Run: headless pygame with SDL's dummy video driver; simulated clock (each Clock.tick advances the game by its frame time, no real sleeping); random seed 0; keys injected as events and as key.get_pressed() state; mouse plan: one left click at the window centre at the start of phase 2, then a move to the lower-right quarter at the start of phase 3; restart key R tapped at the start of phases 3 and 4.
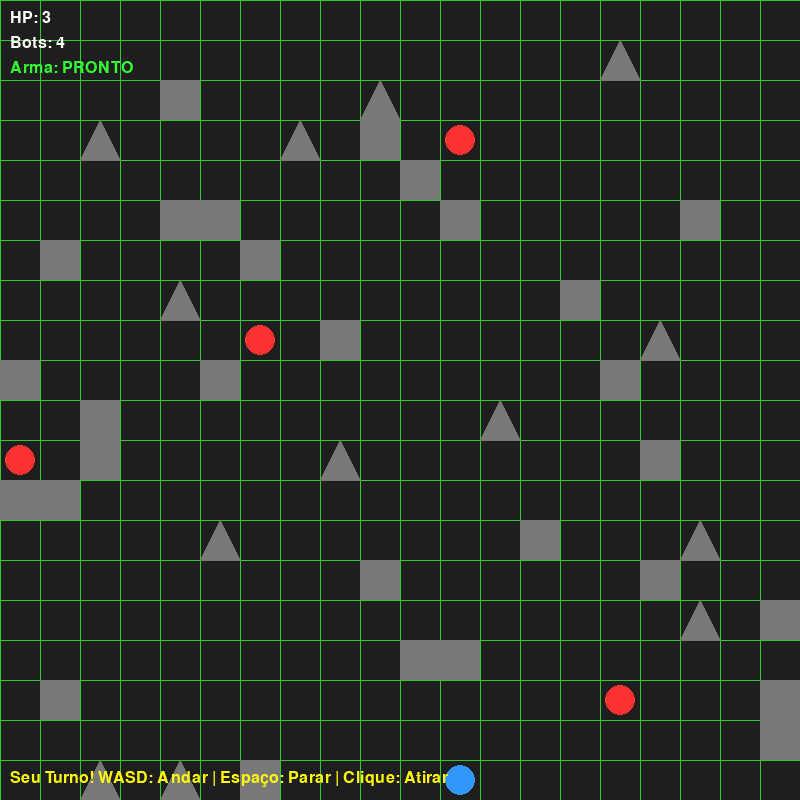
Frame 1 of 4 · flips 1–60 · no input
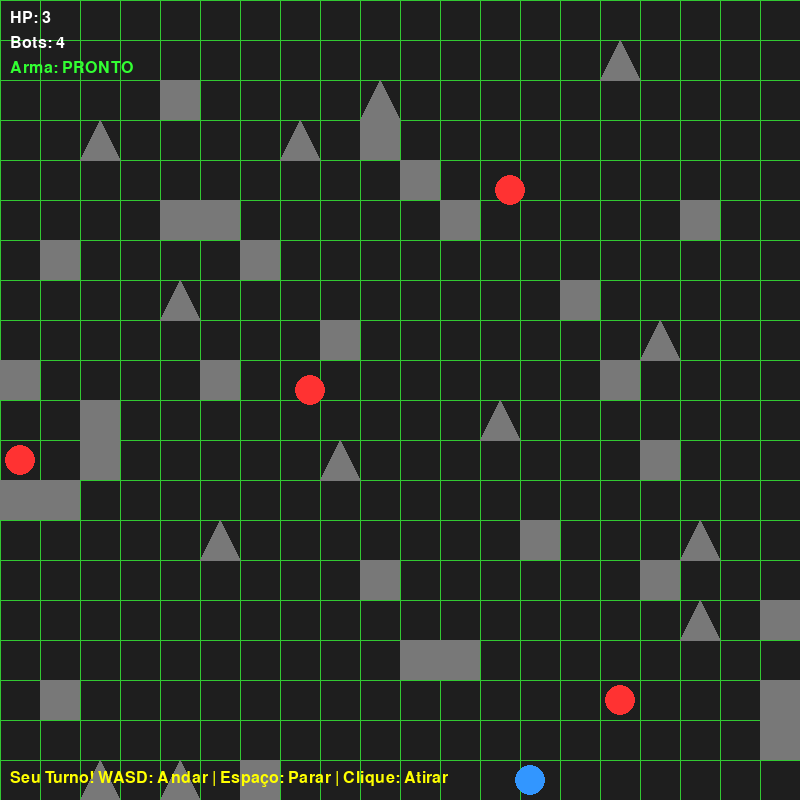
Frame 2 of 4 · flips 61–180 · clicked the window centre · tapped SPACE, RETURN · held RIGHT (→), D
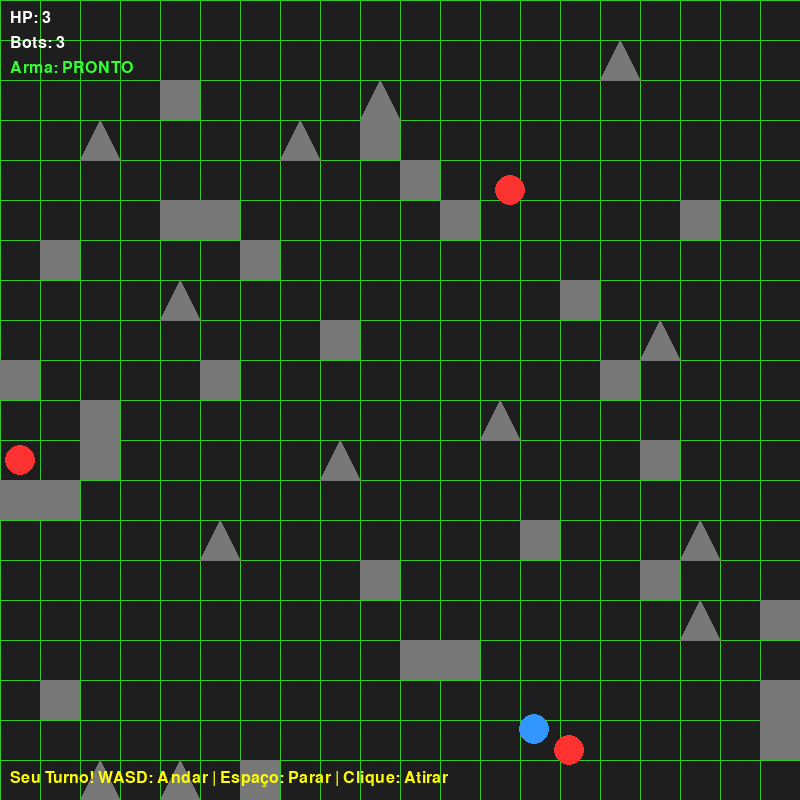
Frame 3 of 4 · flips 181–300 · moved the mouse to the lower-right quarter · tapped R · held DOWN (↓), S
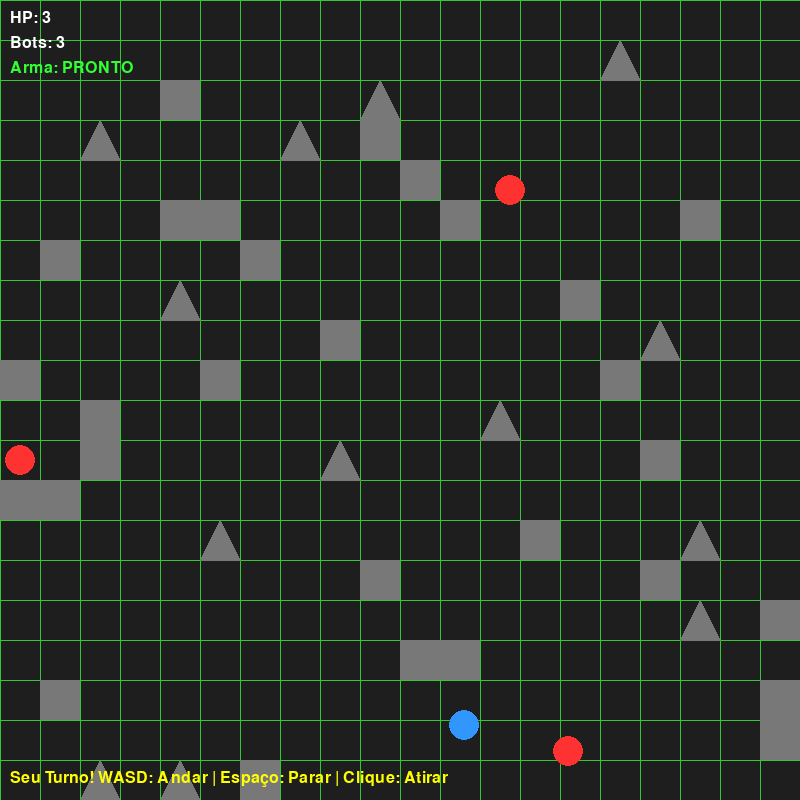
Frame 4 of 4 · flips 301–420 · tapped R · held LEFT (←), A, UP (↑), W

The pygame program that drew these frames:

import pygame
import random
import math
import heapq

# ==========================================
# CONFIGURAÇÕES GERAIS E VARIÁVEIS
# ==========================================
WIDTH, HEIGHT = 800, 800
FPS = 60
FRICTION = 0.8
MOVE_FORCE = 15.0
PROJECTILE_SPEED = 20.0

# Variáveis das Entidades
NUM_BOTS = 4
PLAYER_HP = 3
BOT_HP = 1

# Configurações do Grid Principal (Level Design e A*)
GRID_N = 20               # Define a malha (ex: 6x6 = 36 células)
OBSTACLE_PROB = 0.1       # Probabilidade de cada célula ter um obstáculo
DEBUG_MODE = True          # Desenha as linhas do grid para debug

CELL_W = WIDTH // GRID_N
CELL_H = HEIGHT // GRID_N

# Cores
BG_COLOR = (30, 30, 30)
PLAYER_COLOR = (50, 150, 255)
BOT_COLOR = (255, 50, 50)
OBSTACLE_COLOR = (120, 120, 120)
TEXT_COLOR = (255, 255, 255)
GRID_LINE_COLOR = (50, 200, 50)

# ==========================================
# FUNÇÕES MATEMÁTICAS E DE COLISÃO
# ==========================================
def point_to_segment_dist(px, py, x1, y1, x2, y2):
    dx, dy = x2 - x1, y2 - y1
    if dx == 0 and dy == 0: return math.hypot(px - x1, py - y1)
    t = max(0, min(1, ((px - x1) * dx + (py - y1) * dy) / (dx * dx + dy * dy)))
    proj_x, proj_y = x1 + t * dx, y1 + t * dy
    return math.hypot(px - proj_x, py - proj_y)

def line_intersects_segment(p1, p2, p3, p4):
    def ccw(A, B, C): return (C[1] - A[1]) * (B[0] - A[0]) > (B[1] - A[1]) * (C[0] - A[0])
    return ccw(p1, p3, p4) != ccw(p2, p3, p4) and ccw(p1, p2, p3) != ccw(p1, p2, p4)

# ==========================================
# CLASSES DE ENTIDADE E OBJETOS
# ==========================================
class Obstacle:
    def __init__(self, shape_type, points):
        self.shape_type = shape_type
        self.points = points
        xs, ys = [p[0] for p in points], [p[1] for p in points]
        self.rect = pygame.Rect(min(xs), min(ys), max(xs)-min(xs), max(ys)-min(ys))

    def collides_with_circle(self, cx, cy, radius):
        if not self.rect.inflate(radius*2, radius*2).collidepoint(cx, cy): return False
        n = len(self.points)
        for i in range(n):
            p1, p2 = self.points[i], self.points[(i+1)%n]
            if point_to_segment_dist(cx, cy, p1[0], p1[1], p2[0], p2[1]) < radius:
                return True
        return False

    def blocks_line_of_sight(self, start, end):
        n = len(self.points)
        for i in range(n):
            if line_intersects_segment(start, end, self.points[i], self.points[(i+1)%n]): return True
        return False

    def draw(self, surface):
        if self.shape_type == 'rect': pygame.draw.rect(surface, OBSTACLE_COLOR, self.rect)
        else: pygame.draw.polygon(surface, OBSTACLE_COLOR, self.points)

class Entity:
    def __init__(self, x, y, radius, hp, color):
        self.pos = pygame.math.Vector2(x, y)
        self.vel = pygame.math.Vector2(0, 0)
        self.radius = radius
        self.hp = hp
        self.color = color
        self.is_dead = False
        self.reload_cooldown = 0

    def update_physics(self):
        self.pos += self.vel
        self.vel *= FRICTION
        if self.vel.length() < 0.5: self.vel.update(0, 0)

        if self.pos.x - self.radius < 0: self.pos.x, self.vel.x = self.radius, self.vel.x * -1
        elif self.pos.x + self.radius > WIDTH: self.pos.x, self.vel.x = WIDTH - self.radius, self.vel.x * -1
        if self.pos.y - self.radius < 0: self.pos.y, self.vel.y = self.radius, self.vel.y * -1
        elif self.pos.y + self.radius > HEIGHT: self.pos.y, self.vel.y = HEIGHT - self.radius, self.vel.y * -1

    def draw(self, surface):
        pygame.draw.circle(surface, self.color, (int(self.pos.x), int(self.pos.y)), self.radius)

class Projectile:
    def __init__(self, pos, direction, owner):
        self.pos = pygame.math.Vector2(pos)
        self.vel = direction.normalize() * PROJECTILE_SPEED if direction.length() > 0 else pygame.math.Vector2(0,0)
        self.radius = 5
        self.is_dead = False
        self.hit_target = False
        self.owner = owner

    def update_physics(self):
        self.pos += self.vel
        if not (0 <= self.pos.x <= WIDTH and 0 <= self.pos.y <= HEIGHT): self.is_dead = True

    def draw(self, surface):
        pygame.draw.circle(surface, (255, 255, 0), (int(self.pos.x), int(self.pos.y)), self.radius)

# ==========================================
# MOTOR DO JOGO E IA
# ==========================================
class GameEngine:
    def __init__(self):
        pygame.init()
        self.screen = pygame.display.set_mode((WIDTH, HEIGHT))
        pygame.display.set_caption("Top-Down Tático - State Map")
        self.clock = pygame.time.Clock()
        self.font = pygame.font.SysFont(None, 24)
        self.turn_events = []
        self.reset_game()

    def generate_obstacles(self):
        self.obstacles = []
        self.map_grid = [[0 for _ in range(GRID_N)] for _ in range(GRID_N)]
        
        max_obstacles = (GRID_N * GRID_N) - (NUM_BOTS + 1)
        
        for r in range(GRID_N):
            for c in range(GRID_N):
                if random.random() < OBSTACLE_PROB and len(self.obstacles) < max_obstacles:
                    self.map_grid[r][c] = 1 
                    tipo = random.choice(['rect', 'triangle']) 
                    base_x, base_y = c * CELL_W, r * CELL_H
                    
                    if tipo == 'rect':
                        pts = [(base_x, base_y), (base_x+CELL_W, base_y), (base_x+CELL_W, base_y+CELL_H), (base_x, base_y+CELL_H)]
                        self.obstacles.append(Obstacle('rect', pts))
                    else:
                        pts = [(base_x, base_y+CELL_H), (base_x + CELL_W/2, base_y), (base_x+CELL_W, base_y+CELL_H)]
                        self.obstacles.append(Obstacle('polygon', pts))

    def reset_game(self):
        self.turn_events = []  # Log de eventos do turno para feedback
        self.generate_obstacles()
        self.bots = []
        
        empty_cells = [(c, r) for r in range(GRID_N) for c in range(GRID_N) if self.map_grid[r][c] == 0]
        random.shuffle(empty_cells)
        
        if empty_cells:
            pc, pr = empty_cells.pop()
            self.player = Entity(pc * CELL_W + CELL_W/2, pr * CELL_H + CELL_H/2, 15, PLAYER_HP, PLAYER_COLOR)
                
        for i in range(NUM_BOTS):
            if empty_cells:
                bc, br = empty_cells.pop()
                bot = Entity(bc * CELL_W + CELL_W/2, br * CELL_H + CELL_H/2, 15, BOT_HP, BOT_COLOR)
                bot.id = i
                self.bots.append(bot)

        self.projectiles = []
        self.state = "INPUT"
        self.message = "Seu Turno! WASD: Andar | Espaço: Parar | Clique: Atirar"
        
        # Printa o mapa inicial no terminal
        self.print_state_map()

    # ==========================================
    # MAPEAMENTO DE ESTADO (NOVA FUNÇÃO)
    # ==========================================
    def get_state_map(self):
        """Gera uma matriz de strings representando o estado atual do jogo."""
        state_grid = []
        
        # Passo 1: Preenche com vazios (-) e obstáculos (+)
        for r in range(GRID_N):
            row = []
            for c in range(GRID_N):
                if self.map_grid[r][c] == 1:
                    row.append('+')
                else:
                    row.append('-')
            state_grid.append(row)
            
        # Passo 2: Adiciona os Bots (b)
        for bot in self.bots:
            bc = int(bot.pos.x // CELL_W)
            br = int(bot.pos.y // CELL_H)
            if 0 <= bc < GRID_N and 0 <= br < GRID_N:
                state_grid[br][bc] = 'b'
                
        # Passo 3: Adiciona o Player (p)
        if hasattr(self, 'player') and not self.player.is_dead:
            pc = int(self.player.pos.x // CELL_W)
            pr = int(self.player.pos.y // CELL_H)
            if 0 <= pc < GRID_N and 0 <= pr < GRID_N:
                state_grid[pr][pc] = 'p'
                
        return state_grid

    def print_state_map(self):
        """Imprime o mapa de estado no CMD de forma formatada."""
        print("\n=== MAPA DE ESTADO (RODADA) ===")
        grid = self.get_state_map()
        for row in grid:
            print("  ".join(row))
        print("===============================\n")

    # ==========================================
    # LÓGICA DO JOGO E A*
    # ==========================================
    def a_star(self, start_pos, goal_pos):
        start_c, start_r = int(start_pos.x // CELL_W), int(start_pos.y // CELL_H)
        goal_c, goal_r = int(goal_pos.x // CELL_W), int(goal_pos.y // CELL_H)
        
        start_c, start_r = max(0, min(GRID_N-1, start_c)), max(0, min(GRID_N-1, start_r))
        goal_c, goal_r = max(0, min(GRID_N-1, goal_c)), max(0, min(GRID_N-1, goal_r))

        if self.map_grid[goal_r][goal_c] == 1: return None
            
        open_set = []
        heapq.heappush(open_set, (0, (start_c, start_r)))
        came_from, g_score = {}, {(start_c, start_r): 0}
        
        while open_set:
            _, current = heapq.heappop(open_set)
            
            if current == (goal_c, goal_r):
                path = []
                while current in came_from:
                    path.append(current)
                    current = came_from[current]
                path.append((start_c, start_r))
                return path[::-1]
                
            cc, cr = current
            neighbors = [(cc+1, cr), (cc-1, cr), (cc, cr+1), (cc, cr-1), (cc+1, cr+1), (cc-1, cr-1), (cc+1, cr-1), (cc-1, cr+1)]
            
            for nc, nr in neighbors:
                if 0 <= nc < GRID_N and 0 <= nr < GRID_N and self.map_grid[nr][nc] == 0:
                    if nc != cc and nr != cr:
                        if self.map_grid[cr][nc] == 1 or self.map_grid[nr][cc] == 1: continue
                            
                    tentative_g = g_score[current] + (1.41 if nc != cc and nr != cr else 1.0)
                    if (nc, nr) not in g_score or tentative_g < g_score[(nc, nr)]:
                        came_from[(nc, nr)] = current
                        g_score[(nc, nr)] = tentative_g
                        f_score = tentative_g + math.hypot(goal_c - nc, goal_r - nr)
                        heapq.heappush(open_set, (f_score, (nc, nr)))
        return None

    def has_line_of_sight(self, start_pos, end_pos):
        return not any(obs.blocks_line_of_sight((start_pos.x, start_pos.y), (end_pos.x, end_pos.y)) for obs in self.obstacles)

    def check_safe_direction(self, pos, direcao, radius, look_ahead=50):
        if direcao.length() == 0: return True
        future_pos = pos + direcao.normalize() * look_ahead
        if future_pos.x - radius < 0 or future_pos.x + radius > WIDTH or future_pos.y - radius < 0 or future_pos.y + radius > HEIGHT: return False
        if any(obs.collides_with_circle(future_pos.x, future_pos.y, radius + 10) for obs in self.obstacles): return False
        return True

    def andar_para(self, entidade, direcao):
        if direcao.length() > 0: entidade.vel += direcao.normalize() * MOVE_FORCE

    def atirar(self, entidade, alvo_pos):
        direcao = alvo_pos - entidade.pos
        self.projectiles.append(Projectile(entidade.pos, direcao, owner=entidade))

    def process_bot_ai(self):
        for bot in self.bots:
            if bot.pos.distance_to(self.player.pos) < 450 and bot.reload_cooldown == 0 and self.has_line_of_sight(bot.pos, self.player.pos):
                if random.random() < 0.8:
                    erro = pygame.math.Vector2(random.randint(-20, 20), random.randint(-20, 20))
                    self.atirar(bot, self.player.pos + erro)
                    continue

            offset = pygame.math.Vector2(random.choice([-60, 60]), random.choice([-60, 60])) if bot.id % 2 != 0 else pygame.math.Vector2(0, 0)
            alvo_movimento = self.player.pos + offset
            caminho = self.a_star(bot.pos, alvo_movimento)
            
            if caminho and len(caminho) > 0:
                if len(caminho) == 1:
                    direcao = alvo_movimento - bot.pos
                else:
                    prox_c, prox_r = caminho[1]
                    prox_no = pygame.math.Vector2(prox_c * CELL_W + CELL_W/2, prox_r * CELL_H + CELL_H/2)
                    direcao = prox_no - bot.pos
                
                if self.check_safe_direction(bot.pos, direcao, bot.radius, look_ahead=55): self.andar_para(bot, direcao)
                else:
                    desvio = direcao.rotate(45)
                    if self.check_safe_direction(bot.pos, desvio, bot.radius, look_ahead=40): self.andar_para(bot, desvio)
                    else: bot.vel.update(0, 0)
            else:
                if random.random() < 0.5:
                    movimento_seguro = False
                    for _ in range(4):
                        dir_aleatoria = pygame.math.Vector2(random.uniform(-1, 1), random.uniform(-1, 1))
                        if self.check_safe_direction(bot.pos, dir_aleatoria, bot.radius, look_ahead=50):
                            self.andar_para(bot, dir_aleatoria)
                            movimento_seguro = True
                            break
                    if not movimento_seguro: bot.vel.update(0, 0)
                else: bot.vel.update(0, 0)

    def execute_turn(self, player_action, target_vec=None):
        self.turn_events = []  # Limpa eventos do turno anterior
        self._pre_turn_hp = self.player.hp if hasattr(self, 'player') else 0
        self._pre_turn_bots = {bot.id: bot.hp for bot in self.bots}

        if player_action == "MOVE": self.andar_para(self.player, target_vec)
        elif player_action == "SHOOT":
            if hasattr(self, 'player') and self.player.reload_cooldown > 0:
                self.message = "Arma recarregando! Mova-se ou Pare."
                self.turn_events.append("ARMA_RECARREGANDO: Você tentou atirar mas a arma está em cooldown.")
                return
            self.atirar(self.player, target_vec)
        elif player_action == "STOP":
            if hasattr(self, 'player'): self.player.vel.update(0, 0)

        self.process_bot_ai()
        self.state = "SIMULATING"
        self.sim_frames = 0
        self.message = "Simulando Ações..."

    def end_turn(self):
        if hasattr(self, 'player') and self.player.reload_cooldown > 0: self.player.reload_cooldown -= 1
        for bot in self.bots:
            if bot.reload_cooldown > 0: bot.reload_cooldown -= 1

        self.state = "INPUT"
        self.message = "Seu Turno! WASD: Andar | Espaço: Parar | Clique: Atirar"
        
        if not hasattr(self, 'player') or self.player.is_dead or self.player.hp <= 0:
            self.state = "GAME_OVER"
            self.message = "GAME OVER! (Pressione R para reiniciar)"
        elif len(self.bots) == 0:
            self.state = "GAME_OVER"
            self.message = "VITÓRIA! (Pressione R para reiniciar)"
            
        # Imprime o mapa de estado no CMD assim que o turno acaba
        self.print_state_map()

    def handle_collisions(self):
        todas_entidades = self.bots.copy()
        if hasattr(self, 'player') and not self.player.is_dead: todas_entidades.append(self.player)

        for ent in todas_entidades:
            for obs in self.obstacles:
                if obs.collides_with_circle(ent.pos.x, ent.pos.y, ent.radius):
                    ent.hp -= 1
                    if ent == self.player:
                        self.turn_events.append(f"COLISÃO_OBSTÁCULO: Você colidiu com um obstáculo! HP restante: {ent.hp}")
                    else:
                        bc, br = int(ent.pos.x // CELL_W), int(ent.pos.y // CELL_H)
                        self.turn_events.append(f"BOT_COLISÃO: Bot (linha={br}, coluna={bc}) colidiu com obstáculo.")
                    if ent.hp <= 0: ent.is_dead = True
                    dir_fuga = ent.pos - pygame.math.Vector2(obs.rect.center)
                    if dir_fuga.length() > 0: ent.vel = dir_fuga.normalize() * (MOVE_FORCE * 0.8)
                    ent.pos += ent.vel

        for proj in self.projectiles:
            if proj.is_dead: continue
            if any(obs.collides_with_circle(proj.pos.x, proj.pos.y, proj.radius) for obs in self.obstacles):
                proj.is_dead = True
                proj.owner.reload_cooldown = 2
                if proj.owner == self.player:
                    self.turn_events.append("TIRO_BLOQUEADO: Seu projétil atingiu um obstáculo e foi destruído. Arma em cooldown (2 turnos).")
                else:
                    self.turn_events.append("TIRO_INIMIGO_BLOQUEADO: Projétil de um bot atingiu um obstáculo.")

            for ent in todas_entidades:
                if ent.is_dead or ent == proj.owner: continue
                if proj.pos.distance_to(ent.pos) < proj.radius + ent.radius:
                    ent.hp -= 1
                    if proj.owner == self.player and ent != self.player:
                        bc, br = int(ent.pos.x // CELL_W), int(ent.pos.y // CELL_H)
                        if ent.hp <= 0:
                            self.turn_events.append(f"KILL: Você MATOU o bot na célula (linha={br}, coluna={bc})!")
                        else:
                            self.turn_events.append(f"ACERTO: Seu tiro ACERTOU o bot na célula (linha={br}, coluna={bc})! HP restante do bot: {ent.hp}")
                    elif ent == self.player:
                        self.turn_events.append(f"DANO_RECEBIDO: Você levou um tiro de um bot! Seu HP: {ent.hp}")
                    if ent.hp <= 0: ent.is_dead = True
                    proj.is_dead = True
                    proj.hit_target = True
                    proj.owner.reload_cooldown = 0

        for proj in self.projectiles:
            if proj.is_dead and not proj.hit_target and proj.owner.reload_cooldown == 0:
                proj.owner.reload_cooldown = 2
                if proj.owner == self.player:
                    self.turn_events.append("TIRO_ERROU: Seu projétil saiu do mapa sem acertar nada. Arma em cooldown (2 turnos).")

        self.bots = [b for b in self.bots if not b.is_dead]
        self.projectiles = [p for p in self.projectiles if not p.is_dead]

    def update_physics(self):
        if hasattr(self, 'player'): self.player.update_physics()
        for bot in self.bots: bot.update_physics()
        for proj in self.projectiles: proj.update_physics()

        self.handle_collisions()

        self.sim_frames += 1

        entidades_vivas = self.bots.copy()
        if hasattr(self, 'player') and not self.player.is_dead: entidades_vivas.append(self.player)

        settled = all(e.vel.length() < 1.0 for e in entidades_vivas) and len(self.projectiles) == 0
        timed_out = self.sim_frames > 300  # ~5 segundos a 60fps

        if timed_out:
            # Força parar todas as entidades presas
            for e in entidades_vivas:
                e.vel.update(0, 0)
            self.projectiles.clear()

        if settled or timed_out:
            self.end_turn()

    def draw_ui(self):
        hp = self.player.hp if hasattr(self, 'player') else 0
        cooldown = self.player.reload_cooldown if hasattr(self, 'player') else 0
        
        self.screen.blit(self.font.render(f"HP: {hp}", True, TEXT_COLOR), (10, 10))
        self.screen.blit(self.font.render(f"Bots: {len(self.bots)}", True, TEXT_COLOR), (10, 35))
        
        status = "PRONTO" if cooldown == 0 else f"RECARREGA ({cooldown})"
        self.screen.blit(self.font.render(f"Arma: {status}", True, (50, 255, 50) if cooldown == 0 else (255, 100, 100)), (10, 60))
        self.screen.blit(self.font.render(self.message, True, (255, 255, 0)), (10, HEIGHT - 30))

    def render(self):
        self.screen.fill(BG_COLOR)
        
        if DEBUG_MODE:
            for x in range(0, WIDTH, CELL_W): pygame.draw.line(self.screen, GRID_LINE_COLOR, (x, 0), (x, HEIGHT), 1)
            for y in range(0, HEIGHT, CELL_H): pygame.draw.line(self.screen, GRID_LINE_COLOR, (0, y), (WIDTH, y), 1)

        for obs in self.obstacles: obs.draw(self.screen)
        for bot in self.bots: bot.draw(self.screen)
        for proj in self.projectiles: proj.draw(self.screen)
        if hasattr(self, 'player') and not self.player.is_dead: self.player.draw(self.screen)
        self.draw_ui()
        pygame.display.flip()

    def run(self):
        running = True
        while running:
            self.clock.tick(FPS)
            for event in pygame.event.get():
                if event.type == pygame.QUIT:
                    running = False
                if event.type == pygame.KEYDOWN:
                    if self.state == "GAME_OVER" and event.key == pygame.K_r:
                        self.reset_game()
                        continue
                    if self.state == "INPUT":
                        direcao = pygame.math.Vector2(0, 0)
                        if event.key in (pygame.K_w, pygame.K_UP): direcao.y = -1
                        elif event.key in (pygame.K_s, pygame.K_DOWN): direcao.y = 1
                        elif event.key in (pygame.K_a, pygame.K_LEFT): direcao.x = -1
                        elif event.key in (pygame.K_d, pygame.K_RIGHT): direcao.x = 1
                        
                        if direcao.length() > 0: self.execute_turn("MOVE", direcao)
                        elif event.key == pygame.K_SPACE: self.execute_turn("STOP")

                elif event.type == pygame.MOUSEBUTTONDOWN and event.button == 1:
                    if self.state == "INPUT":
                        self.execute_turn("SHOOT", pygame.math.Vector2(pygame.mouse.get_pos()))

            if self.state == "SIMULATING": self.update_physics()
            self.render()
        pygame.quit()

if __name__ == "__main__":
    game = GameEngine()
    game.run()
